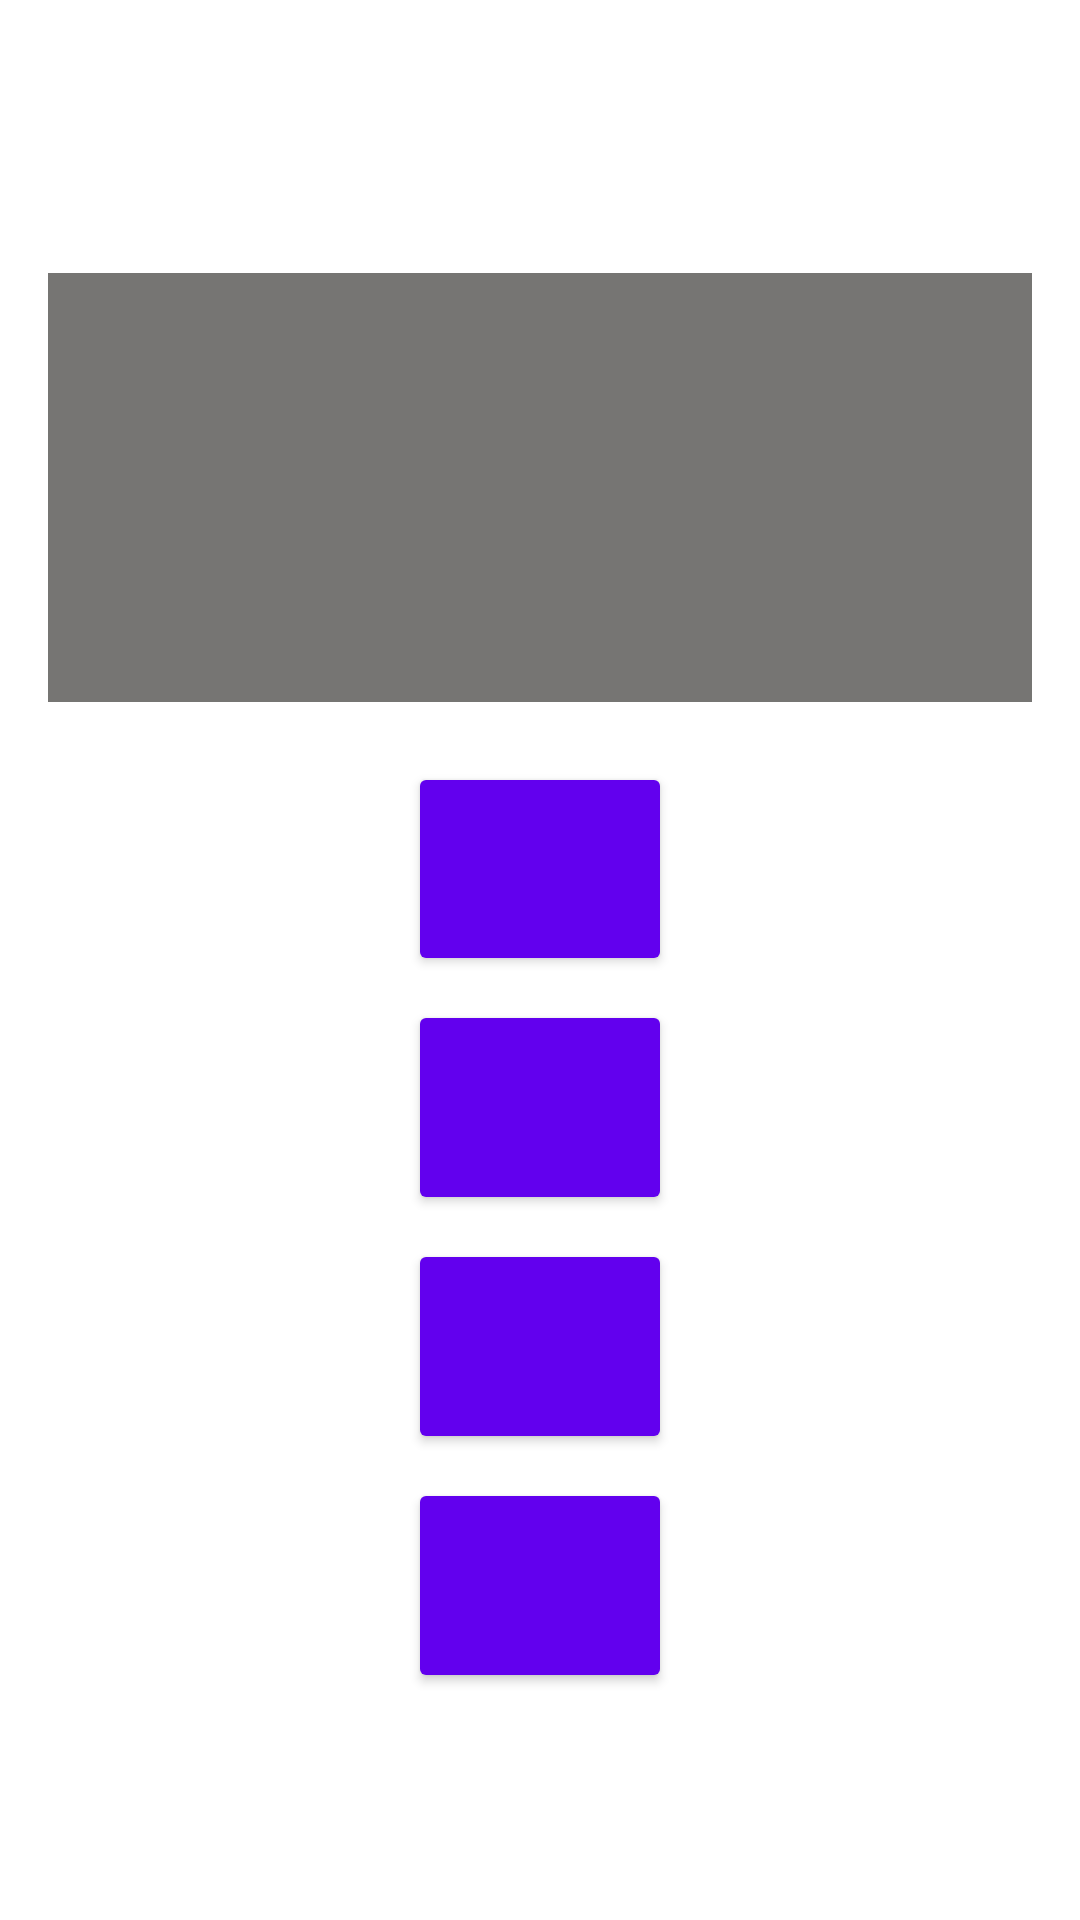

Reconstruct the res/layout file that produces this screen, plus the resources it refers to.
<!-- AndroidManifest.xml: application theme Theme.MyApplication -->
<!-- res/layout/fragment_scan.xml -->
<?xml version="1.0" encoding="utf-8"?>
<LinearLayout xmlns:android="http://schemas.android.com/apk/res/android"
    xmlns:tools="http://schemas.android.com/tools"
    android:layout_width="match_parent"
    android:layout_height="match_parent"
    android:background="@color/white"
    android:gravity="center_horizontal"
    android:orientation="vertical">

    <Button
        android:id="@+id/button_profile"
        android:layout_width="wrap_content"
        android:layout_height="75dp"
        android:background="@drawable/onedrive" />

    <TextView
        android:id="@+id/question"
        android:layout_width="match_parent"
        android:layout_height="0dp"
        android:layout_margin="16dp"
        android:layout_weight="2"
        android:background="#767573"
        android:gravity="center"
        android:padding="4dp"
        android:textColor="@color/white"
        android:textSize="18sp"
        android:textStyle="bold"
        tools:text="Question ?" />

    <Button
        android:id="@+id/button_comparaison"
        android:layout_width="wrap_content"
        android:layout_height="0dp"
        android:layout_margin="4dp"
        android:layout_weight="1"
        android:backgroundTint="#6200EE"
        android:baselineAligned="false"
        android:paddingHorizontal="32dp"
        android:paddingVertical="16dp"
        android:textColor="@color/white"
        android:textSize="20sp"
        tools:text="Comparez vos produit" />

    <Button
        android:id="@+id/answer2"
        android:layout_width="wrap_content"
        android:layout_height="0dp"
        android:layout_margin="4dp"
        android:layout_weight="1"
        android:backgroundTint="#6200EE"
        android:paddingHorizontal="32dp"
        android:paddingVertical="16dp"
        android:textColor="@color/white"
        android:textSize="20sp"
        tools:text="Answer2" />

    <Button
        android:id="@+id/answer3"
        android:layout_width="wrap_content"
        android:layout_height="0dp"
        android:layout_margin="4dp"
        android:layout_weight="1"
        android:backgroundTint="#6200EE"
        android:paddingHorizontal="32dp"
        android:paddingVertical="16dp"
        android:textColor="@color/white"
        android:textSize="20sp"
        tools:text="Answer3" />

    <Button
        android:id="@+id/answer4"
        android:layout_width="wrap_content"
        android:layout_height="0dp"
        android:layout_margin="4dp"
        android:layout_weight="1"
        android:backgroundTint="#6200EE"
        android:paddingHorizontal="32dp"
        android:paddingVertical="16dp"
        android:textColor="@color/white"
        android:textSize="20sp"
        tools:text="Answer4" />

    <LinearLayout
        android:layout_width="match_parent"
        android:layout_height="0dp"
        android:layout_weight="1"
        android:gravity="center"
        android:orientation="horizontal">

        <TextView
            android:id="@+id/validityText"
            android:layout_width="wrap_content"
            android:layout_height="wrap_content"
            android:layout_margin="8dp"
            android:padding="16dp"
            android:textAlignment="textEnd"
            android:textColor="@color/black"
            android:textSize="18sp"
            android:visibility="invisible"
            tools:text="💪 Good Answer !"
            tools:visibility="visible" />

        <Button
            android:id="@+id/next"
            android:layout_width="wrap_content"
            android:layout_height="wrap_content"
            android:layout_margin="8dp"
            android:backgroundTint="#767573"
            android:padding="16dp"
            android:text="Next"
            android:textSize="18sp"
            android:visibility="invisible"
            tools:visibility="visible" />
    </LinearLayout>

</LinearLayout>
<!-- resources referenced by this layout -->
<resources>
  <style name="Theme.MyApplication" parent="Base.Theme.MyApplication" />
  <style name="Base.Theme.MyApplication" parent="Theme.AppCompat.Light.NoActionBar">
          
          
      </style>
  <!-- not gathered from this repository: default colours our renderer supplied (Android Studio template values) -->
  <color name="black">#FF000000</color>
  <color name="white">#FFFFFFFF</color>
</resources>
